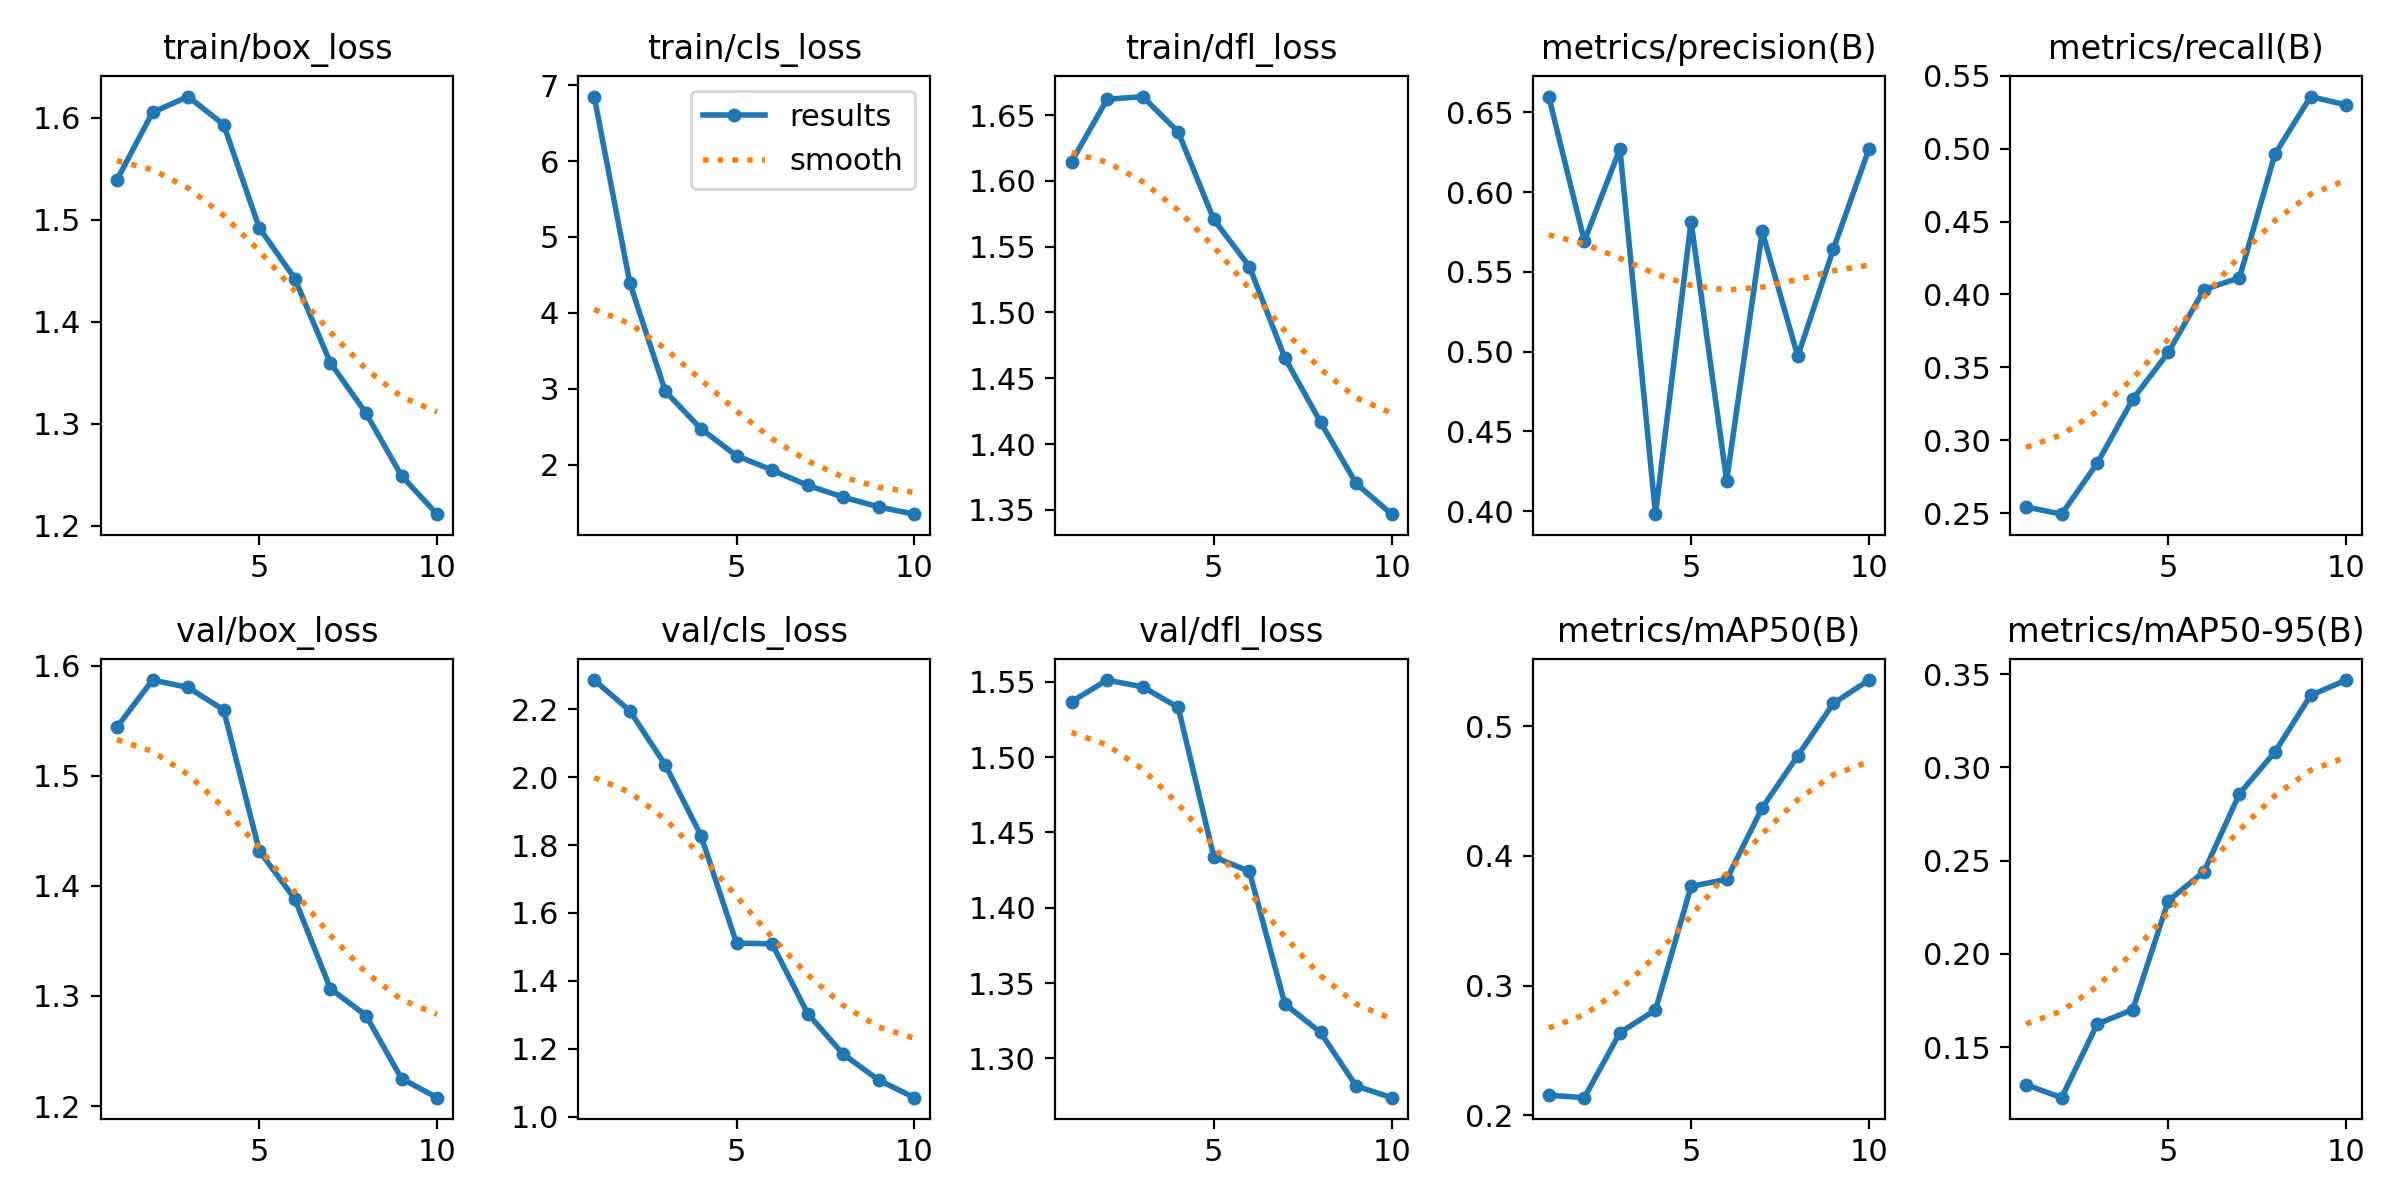

The file beside this chart, header and first rows:
epoch, time, train/box_loss, train/cls_loss, train/dfl_loss, metrics/precision(B), metrics/recall(B), metrics/mAP50(B), metrics/mAP50-95(B), val/box_loss, val/cls_loss, val/dfl_loss, lr/pg0, lr/pg1, lr/pg2
1, 439.7, 1.539, 6.85, 1.614, 0.6599, 0.2543, 0.2154, 0.1298, 1.544, 2.286, 1.537, 0.0001665, 0.0001665, 0.0001665
2, 774.7, 1.605, 4.396, 1.662, 0.5693, 0.2493, 0.2135, 0.1229, 1.587, 2.196, 1.551, 0.0003001, 0.0003001, 0.0003001
3, 929, 1.621, 2.965, 1.664, 0.6271, 0.2842, 0.2637, 0.1623, 1.58, 2.036, 1.547, 0.0004008, 0.0004008, 0.0004008
4, 1095, 1.593, 2.474, 1.637, 0.3981, 0.3281, 0.2811, 0.1701, 1.56, 1.828, 1.533, 0.0003515, 0.0003515, 0.0003515
5, 1233, 1.492, 2.118, 1.571, 0.5816, 0.3602, 0.3764, 0.2285, 1.432, 1.511, 1.434, 0.000302, 0.000302, 0.000302
6, 1468, 1.442, 1.929, 1.535, 0.419, 0.4032, 0.3818, 0.244, 1.388, 1.509, 1.424, 0.0002525, 0.0002525, 0.0002525
7, 1612, 1.36, 1.728, 1.465, 0.5753, 0.4115, 0.437, 0.2858, 1.307, 1.304, 1.336, 0.000203, 0.000203, 0.000203
8, 1812, 1.31, 1.572, 1.417, 0.4971, 0.4964, 0.4771, 0.3083, 1.282, 1.184, 1.317, 0.0001535, 0.0001535, 0.0001535
9, 1956, 1.249, 1.443, 1.37, 0.5643, 0.5357, 0.5175, 0.3386, 1.225, 1.107, 1.282, 0.000104, 0.000104, 0.000104
10, 2096, 1.211, 1.348, 1.347, 0.627, 0.5299, 0.5355, 0.3468, 1.208, 1.056, 1.274, 5.45e-05, 5.45e-05, 5.45e-05
